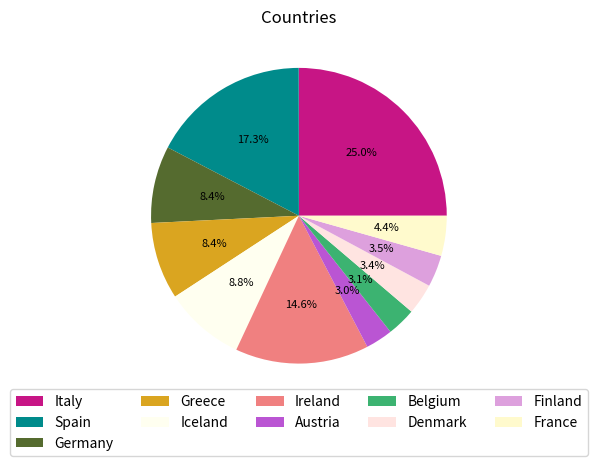

Python code for this plot:
import matplotlib.pyplot as plt
import numpy as np

y = np.array([30.3, 21, 10.2, 10.2, 10.7, 17.7, 3.6, 3.8, 4.1, 4.2, 5.3])

labels = ["Italy", "Spain", "Germany", "Greece", "Iceland", "Ireland", "Austria", "Belgium", "Denmark", "Finland", "France" ]
plt.title("Countries")

colors = ["MediumVioletRed", "DarkCyan", "DarkOliveGreen", "GoldenRod", "Ivory", "LightCoral", "MediumOrchid", "MediumSeaGreen", "MistyRose", "PLum", "LemonChiffon"]

plt.pie(y, colors=colors, autopct="%.1f%%", textprops=dict(fontsize=8))
plt.legend(labels=labels, loc='upper center',
           bbox_to_anchor=(0.5, 0.05), ncol=5 )
plt.show()
